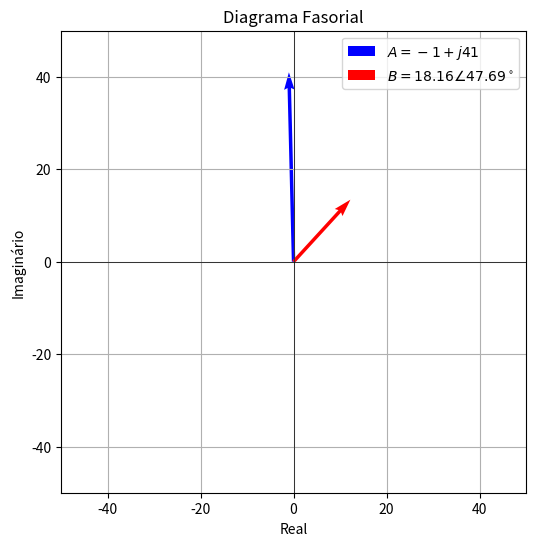
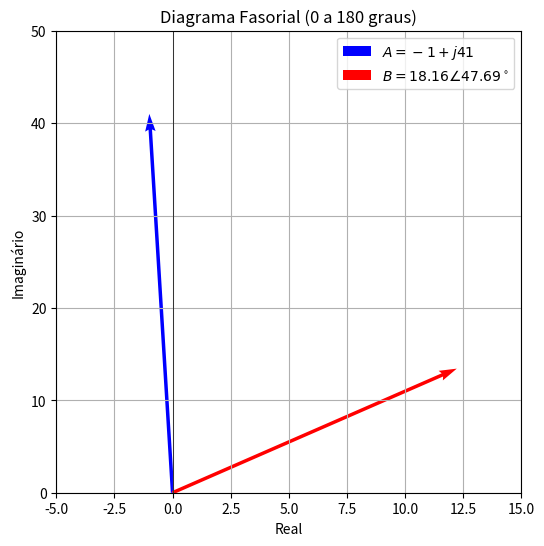

These figures' Python source, in order:
# -*- coding: utf-8 -*-
"""
Created on Thu May  1 12:06:47 2025

[redacted]
"""

import numpy as np
import matplotlib.pyplot as plt


# Definindo os valores para A = (-1 + j41)
x_A, y_A = -1, 41
# Definindo os valores para B = 18.16∠47.69°
r_B, theta_B = 18.16, 47.69  # Já calculado anteriormente
x_B = r_B * np.cos(np.radians(theta_B))
y_B = r_B * np.sin(np.radians(theta_B))

# Criando o gráfico para o diagrama fasorial
plt.figure(figsize=(6, 6))

# Plotando o vetor de A (-1 + j41)
plt.quiver(0, 0, x_A, y_A, angles='xy', scale_units='xy', scale=1, color="blue", label=r"$A = -1 + j41$")

# Plotando o vetor de B (18.16∠47.69°)
plt.quiver(0, 0, x_B, y_B, angles='xy', scale_units='xy', scale=1, color="red", label=r"$B = 18.16 \angle 47.69^\circ$")

# Adicionando os títulos e rótulos
plt.xlim(-50, 50)
plt.ylim(-50, 50)
plt.axhline(0, color='black',linewidth=0.5)
plt.axvline(0, color='black',linewidth=0.5)
plt.grid(True)
plt.xlabel('Real')
plt.ylabel('Imaginário')

# Adicionando legendas
plt.legend()

# Exibindo o gráfico
plt.title('Diagrama Fasorial')
plt.show()


#%%

# Criando o gráfico para o diagrama fasorial entre 0 e 180 graus
plt.figure(figsize=(6, 6))

# Plotando o vetor de A (-1 + j41)
plt.quiver(0, 0, x_A, y_A, angles='xy', scale_units='xy', scale=1, color="blue", label=r"$A = -1 + j41$")

# Plotando o vetor de B (18.16∠47.69°)
plt.quiver(0, 0, x_B, y_B, angles='xy', scale_units='xy', scale=1, color="red", label=r"$B = 18.16 \angle 47.69^\circ$")

# Definindo o limite de ângulos entre 0 e 180 graus
plt.xlim(-5, 15)
plt.ylim(0, 50)

# Adicionando os títulos e rótulos
plt.axhline(0, color='black',linewidth=0.5)
plt.axvline(0, color='black',linewidth=0.5)
plt.grid(True)
plt.xlabel('Real')
plt.ylabel('Imaginário')

# Adicionando legendas
plt.legend()

# Exibindo o gráfico
plt.title('Diagrama Fasorial (0 a 180 graus)')
plt.savefig('fig-fasores-01.png')

plt.show()


#%%